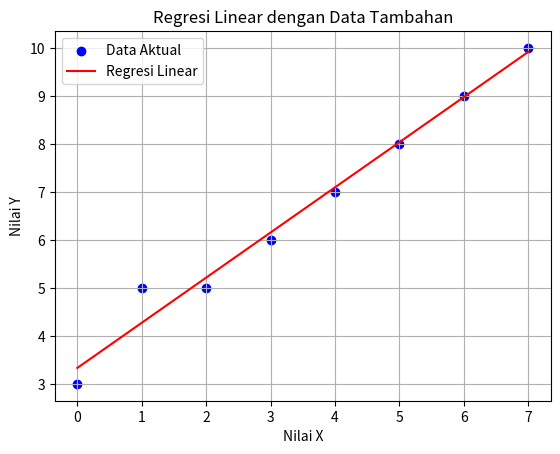

Source code (Python):
# Penyelesaian Exercise 3.11
import matplotlib.pyplot as plt
from scipy import stats

# Menambah titik data
x = [0, 1, 2, 3, 4, 5, 6, 7]
y = [3, 5, 5, 6, 7, 8, 9, 10]

slope, intercept, r, p, std_err = stats.linregress(x, y)

def myfunc(x_val):
    return slope * x_val + intercept

mymodel = list(map(myfunc, x))

plt.scatter(x, y, label='Data Aktual', color='blue')
plt.plot(x, mymodel, label='Regresi Linear', color='red')
plt.xlabel('Nilai X')
plt.ylabel('Nilai Y')
plt.title('Regresi Linear dengan Data Tambahan')
plt.legend()
plt.grid(True)
plt.show()
